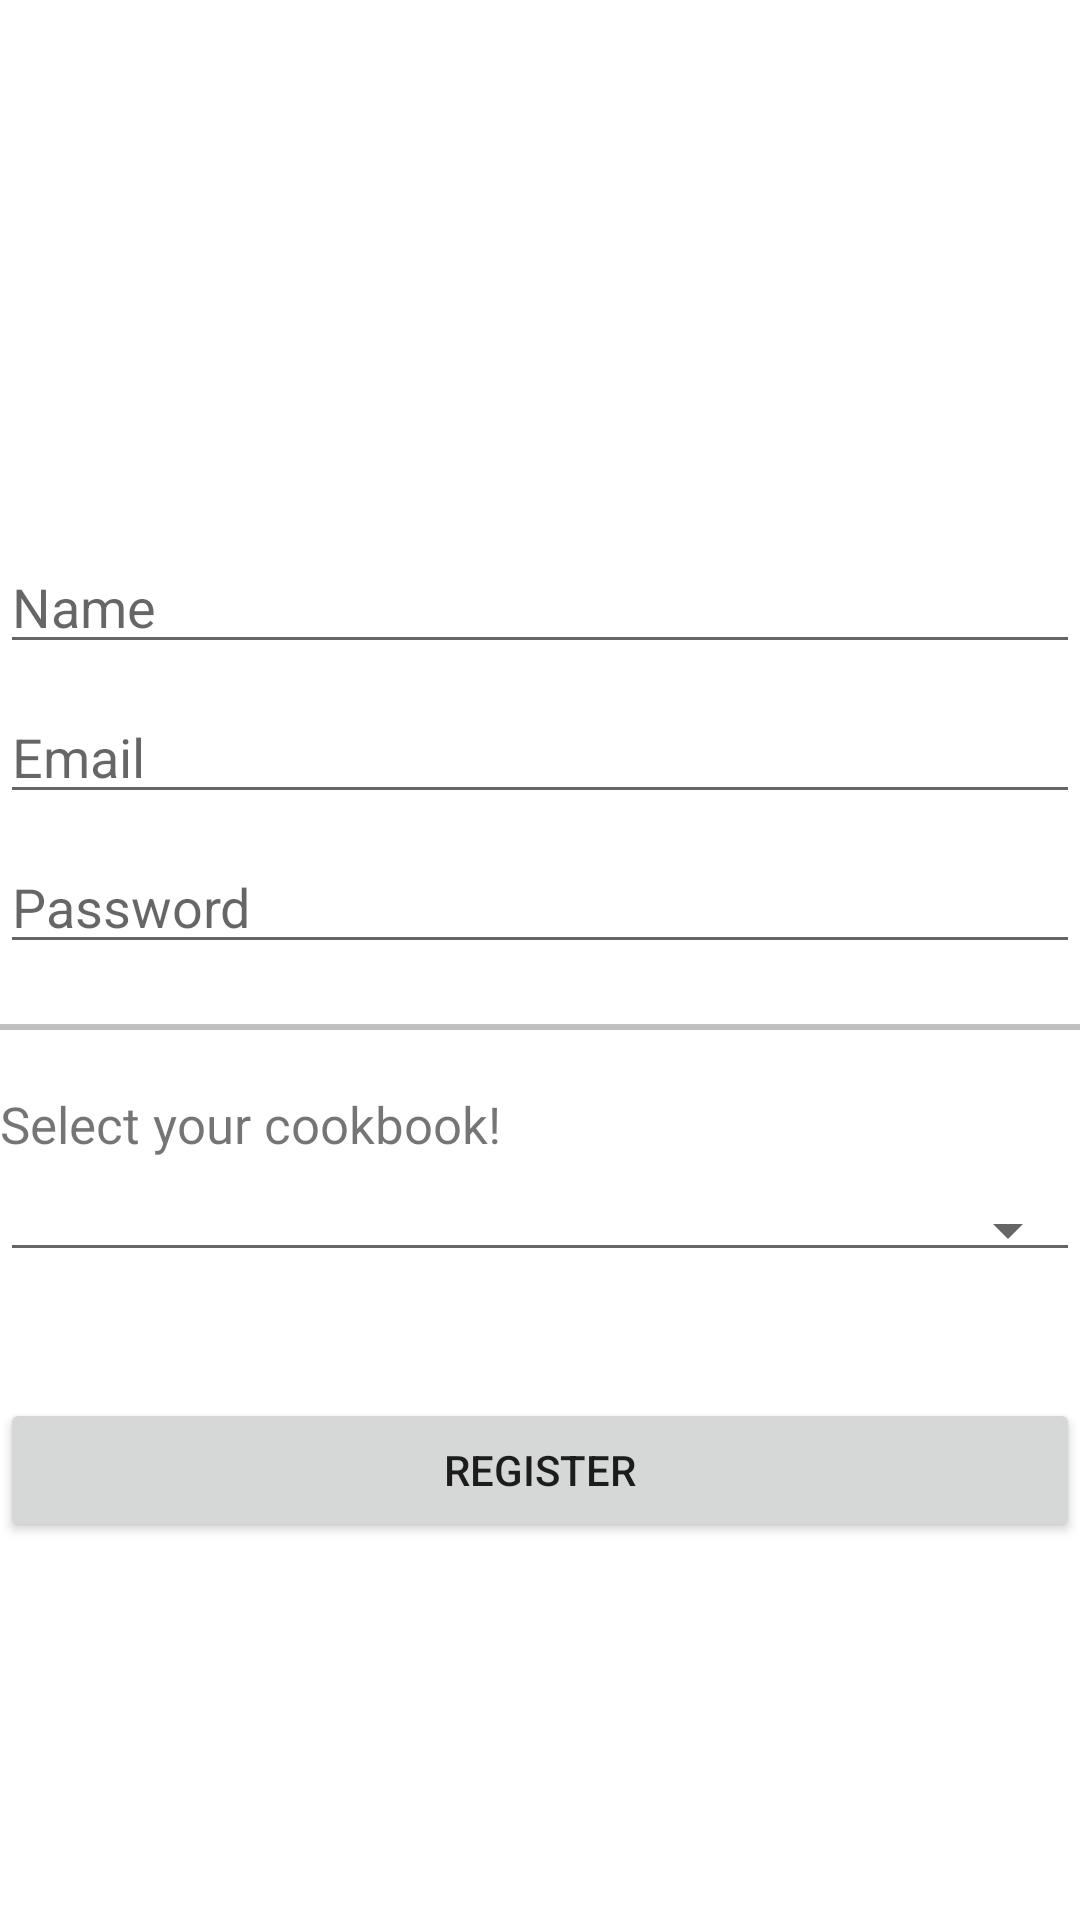

Layout XML and referenced resources for this Android screen:
<!-- AndroidManifest.xml: application theme Theme.ChefSwipe -->
<!-- res/layout/activity_register.xml -->
<?xml version="1.0" encoding="utf-8"?>
<androidx.constraintlayout.widget.ConstraintLayout xmlns:android="http://schemas.android.com/apk/res/android"
    xmlns:app="http://schemas.android.com/apk/res-auto"
    xmlns:tools="http://schemas.android.com/tools"
    android:layout_width="match_parent"
    android:layout_height="match_parent"
    tools:context=".LoginRegistry.RegisterActivity"
    android:orientation="vertical">

    <EditText
        android:layout_marginTop="180sp"
        app:layout_constraintTop_toTopOf="parent"
        android:layout_width="match_parent"
        android:layout_height="wrap_content"
        android:hint="Name"
        android:id="@+id/Name"/>

    <EditText
        app:layout_constraintTop_toTopOf="@id/Name"
        android:layout_marginTop="50sp"
        android:layout_width="match_parent"
        android:layout_height="wrap_content"
        android:hint="Email"
        android:id="@+id/Email"/>

    <EditText
        app:layout_constraintTop_toTopOf="@id/Email"
        android:layout_marginTop="50sp"
        android:layout_width="match_parent"
        android:layout_height="wrap_content"
        android:hint="Password"
        android:id="@+id/Password"/>

    <View
        android:layout_width="match_parent"
        android:layout_height="2dp"
        android:layout_marginBottom="20dp"
        android:layout_marginTop="20dp"
        android:background="#c0c0c0"
        android:id="@+id/HorLine"
        app:layout_constraintEnd_toEndOf="@+id/Password"
        app:layout_constraintStart_toStartOf="@+id/Password"
        app:layout_constraintTop_toBottomOf="@id/Password"/>

    <TextView
        android:id="@+id/SelectCookbookText"
        android:layout_width="match_parent"
        android:layout_height="wrap_content"
        android:text="Select your cookbook!"
        android:layout_marginTop="20dp"
        android:textSize="17dp"
        app:layout_constraintEnd_toEndOf="@+id/HorLine"
        app:layout_constraintStart_toStartOf="@+id/HorLine"
        app:layout_constraintTop_toBottomOf="@id/HorLine">
    </TextView>

    <Spinner
        style="@android:style/Widget.Material.Spinner.Underlined"
        android:id="@+id/cookbook_spinner"
        android:layout_width="match_parent"
        android:layout_height="wrap_content"
        android:layout_marginTop="10sp"
        android:layout_marginBottom="15sp"
        android:gravity="center"
        app:layout_constraintEnd_toEndOf="@+id/SelectCookbookText"
        app:layout_constraintStart_toStartOf="@+id/SelectCookbookText"
        app:layout_constraintTop_toBottomOf="@id/SelectCookbookText" />

    <Button
        app:layout_constraintTop_toBottomOf="@id/SelectCookbookText"
        android:layout_marginTop="80dp"
        android:layout_marginBottom="90sp"
        android:layout_width="match_parent"
        android:layout_height="wrap_content"
        android:text="Register"
        android:id="@+id/Register"/>

</androidx.constraintlayout.widget.ConstraintLayout>
<!-- resources referenced by this layout -->
<resources>
  <style name="Theme.ChefSwipe" parent="Theme.MaterialComponents.DayNight.NoActionBar">
          
          <item name="colorPrimary">@color/green1</item>
          <item name="colorPrimaryVariant">@color/green2</item>
          <item name="colorOnPrimary">@color/white</item>
          
          <item name="colorSecondary">@color/teal_200</item>
          <item name="colorSecondaryVariant">@color/teal_700</item>
          <item name="colorOnSecondary">@color/black</item>
          
          <item name="android:statusBarColor" tools:targetApi="l">?attr/colorOnSecondary</item>
          
      </style>
  <color name="white">#FFFFFFFF</color>
  <color name="teal_200">#FF03DAC5</color>
  <color name="teal_700">#FF000000</color>
  <color name="black">#FF000000</color>
</resources>
